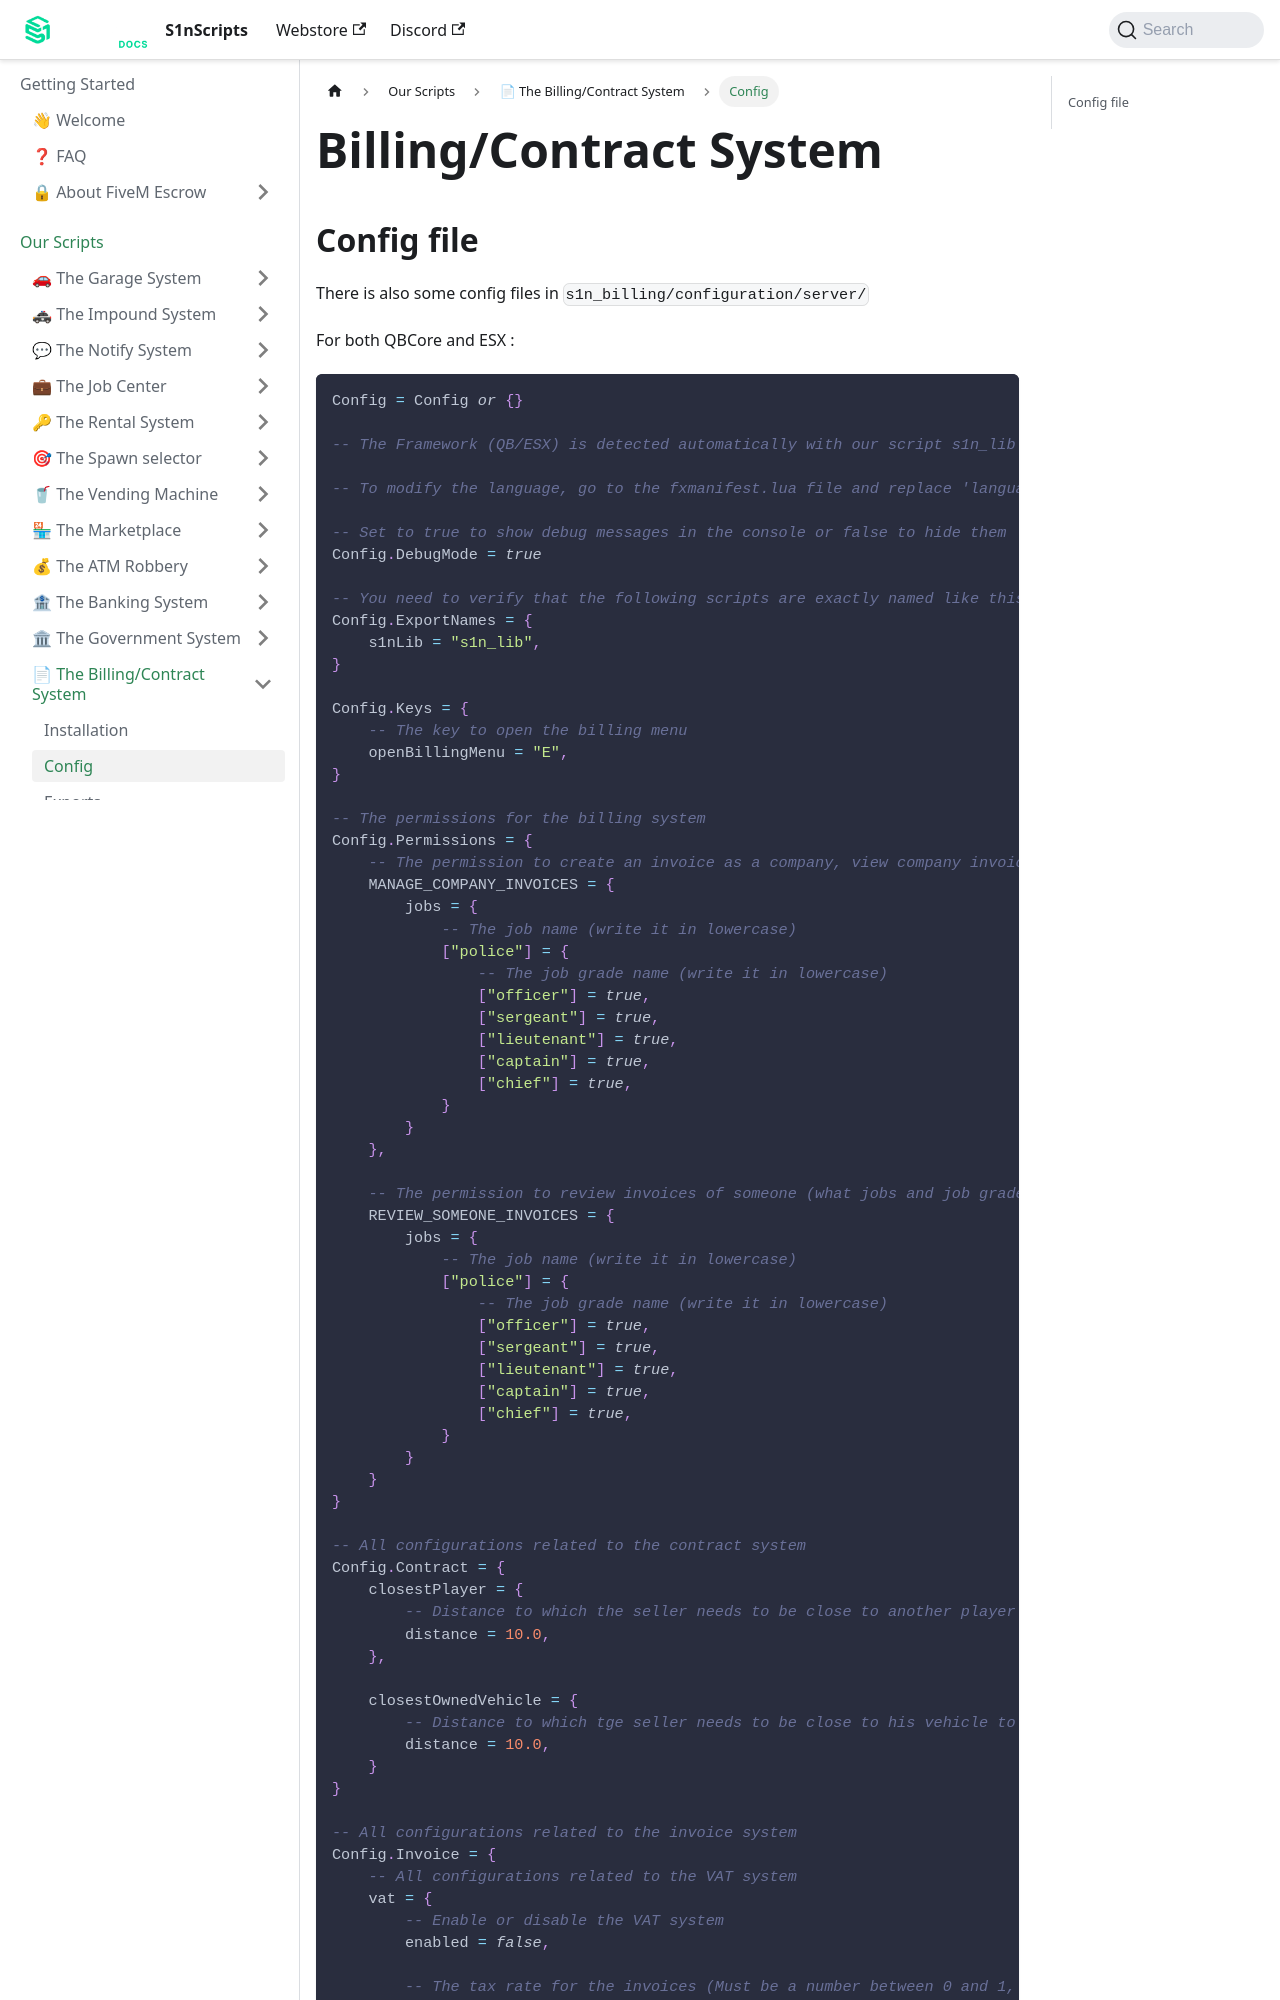

repository: S1nScripts/docs.s1nscripts.com · page: docs/billing/config.html · generator: docusaurus

---
sidebar_position: 1
title: Config
sidebar_label: Config
---

# Billing/Contract System
## Config file

There is also some config files in `s1n_billing/configuration/server/`

For both QBCore and ESX :

```lua
Config = Config or {}

-- The Framework (QB/ESX) is detected automatically with our script s1n_lib (If an error occurs, you can set the framework name manually in the configuration file of s1n_lib)

-- To modify the language, go to the fxmanifest.lua file and replace 'languages/english.lua' with the language you want (like 'languages/french.lua')

-- Set to true to show debug messages in the console or false to hide them
Config.DebugMode = true

-- You need to verify that the following scripts are exactly named like this or change the names here
Config.ExportNames = {
    s1nLib = "s1n_lib",
}

Config.Keys = {
    -- The key to open the billing menu
    openBillingMenu = "E",
}

-- The permissions for the billing system
Config.Permissions = {
    -- The permission to create an invoice as a company, view company invoices, pay them (what jobs and job grades can create an invoice as a company)
    MANAGE_COMPANY_INVOICES = {
        jobs = {
            -- The job name (write it in lowercase)
            ["police"] = {
                -- The job grade name (write it in lowercase)
                ["officer"] = true,
                ["sergeant"] = true,
                ["lieutenant"] = true,
                ["captain"] = true,
                ["chief"] = true,
            }
        }
    },

    -- The permission to review invoices of someone (what jobs and job grades can review the invoices of someone)
    REVIEW_SOMEONE_INVOICES = {
        jobs = {
            -- The job name (write it in lowercase)
            ["police"] = {
                -- The job grade name (write it in lowercase)
                ["officer"] = true,
                ["sergeant"] = true,
                ["lieutenant"] = true,
                ["captain"] = true,
                ["chief"] = true,
            }
        }
    }
}

-- All configurations related to the contract system
Config.Contract = {
    closestPlayer = {
        -- Distance to which the seller needs to be close to another player to create a contract
        distance = 10.0,
    },
